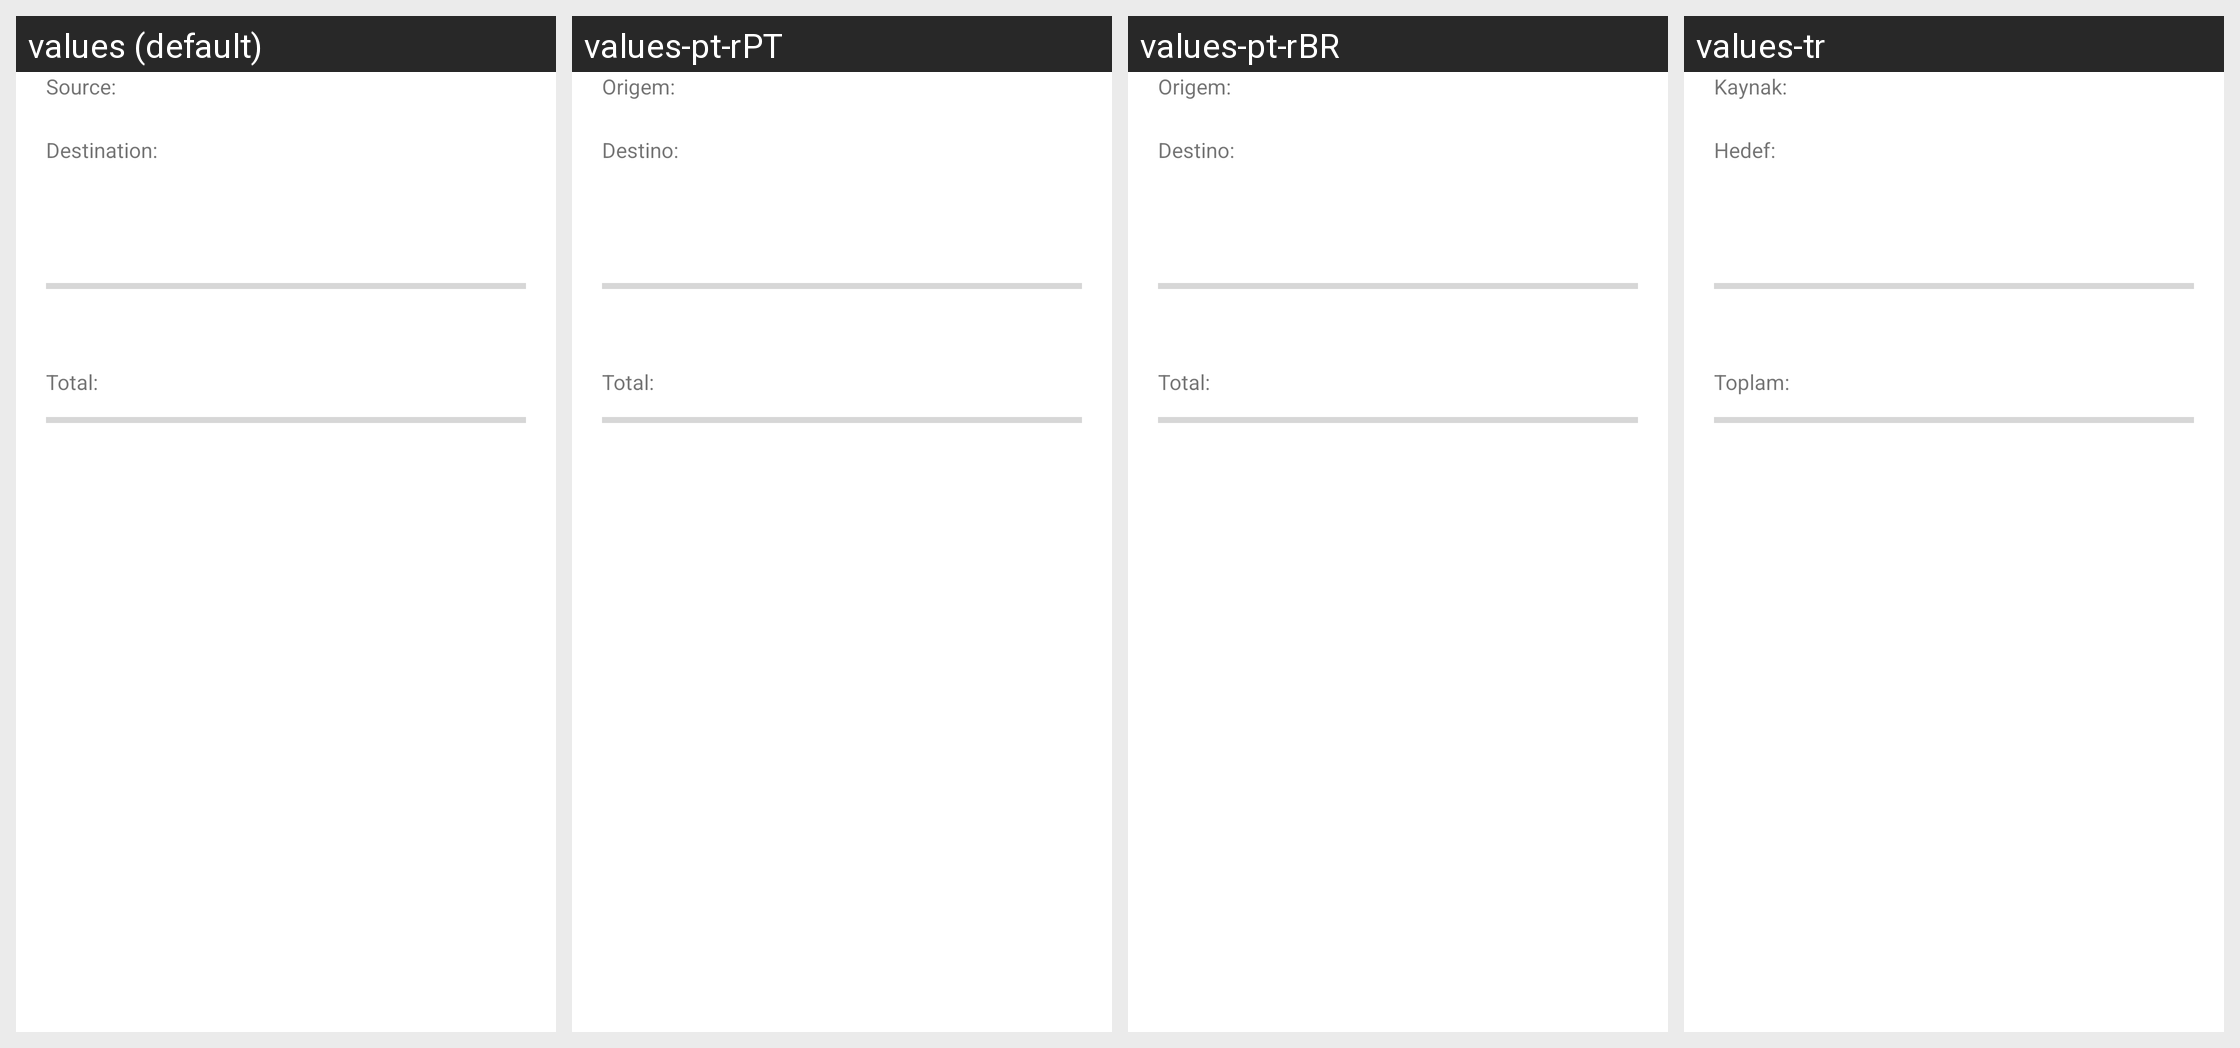

The same Android screen rendered under several of its app's locales, left to right. List the strings drawn on it with the default value and each locale's translation.
Android screen res/layout/view_copy.xml rendered under 4 locales, left to right: values (default), values-pt-rPT, values-pt-rBR, values-tr. Device: Nexus 5 (rendered at 1080×1920; each locale shown at half size, 540×960, under a caption strip naming it); theme AppTheme.
Other locales in the repository, not shown: values-de, values-es, values-fa, values-fr, values-in, values-it, values-ja, values-nl, values-pl, values-ro, values-ru, values-sk, values-vi.
Strings drawn on this screen, with the default value and each locale's value (text and hints the layout hard-codes, and strings that could not be matched under every locale, appear in the picture but are not listed):

origine
  values: Source:
  values-pt-rPT: Origem:
  values-pt-rBR: Origem:
  values-tr: Kaynak:

destinazione
  values: Destination:
  values-pt-rPT: Destino:
  values-pt-rBR: Destino:
  values-tr: Hedef:

totale
  values: Total:
  values-pt-rPT: Total:
  values-pt-rBR: Total:
  values-tr: Toplam:
